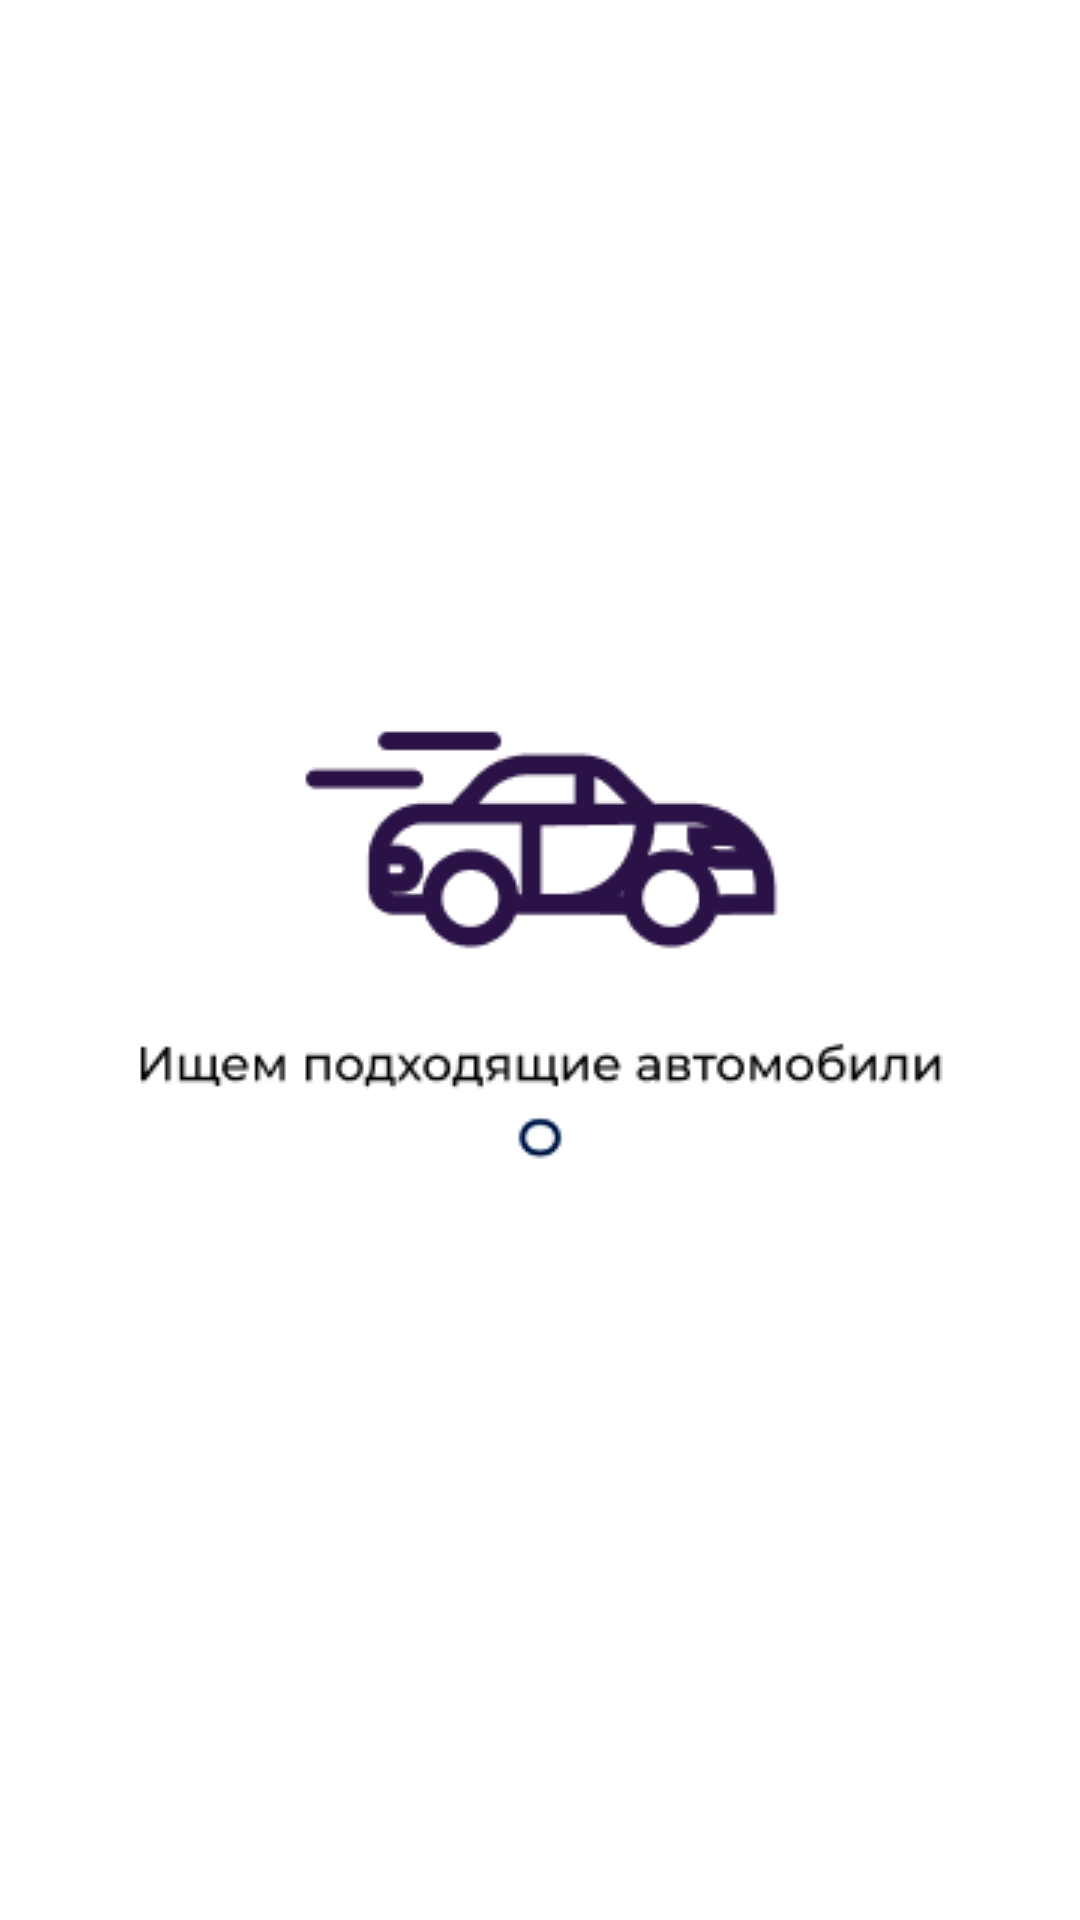

The Android layout XML behind this screen, and the referenced resources:
<!-- AndroidManifest.xml: application theme Theme.DriveNext -->
<!-- res/layout/activity_search_loading.xml -->
<?xml version="1.0" encoding="utf-8"?>
<androidx.constraintlayout.widget.ConstraintLayout xmlns:android="http://schemas.android.com/apk/res/android"
    xmlns:app="http://schemas.android.com/apk/res-auto"
    android:layout_width="match_parent"
    android:layout_height="match_parent"
    android:background="@color/white">

    <ImageView
        android:id="@+id/imageView10"
        android:layout_width="wrap_content"
        android:layout_height="wrap_content"
        app:layout_constraintBottom_toBottomOf="parent"
        app:layout_constraintEnd_toEndOf="parent"
        app:layout_constraintStart_toStartOf="parent"
        app:layout_constraintTop_toTopOf="parent"
        android:src="@drawable/loading_car" />
</androidx.constraintlayout.widget.ConstraintLayout>
<!-- resources referenced by this layout -->
<resources>
  <color name="white">#FFFFFFFF</color>
  <!-- drawable loading_car: png bitmap (drawable, 8091 bytes) -->
  <style name="Theme.DriveNext" parent="Base.Theme.DriveNext" />
  <style name="Base.Theme.DriveNext" parent="Theme.Material3.DayNight.NoActionBar">
      </style>
</resources>
